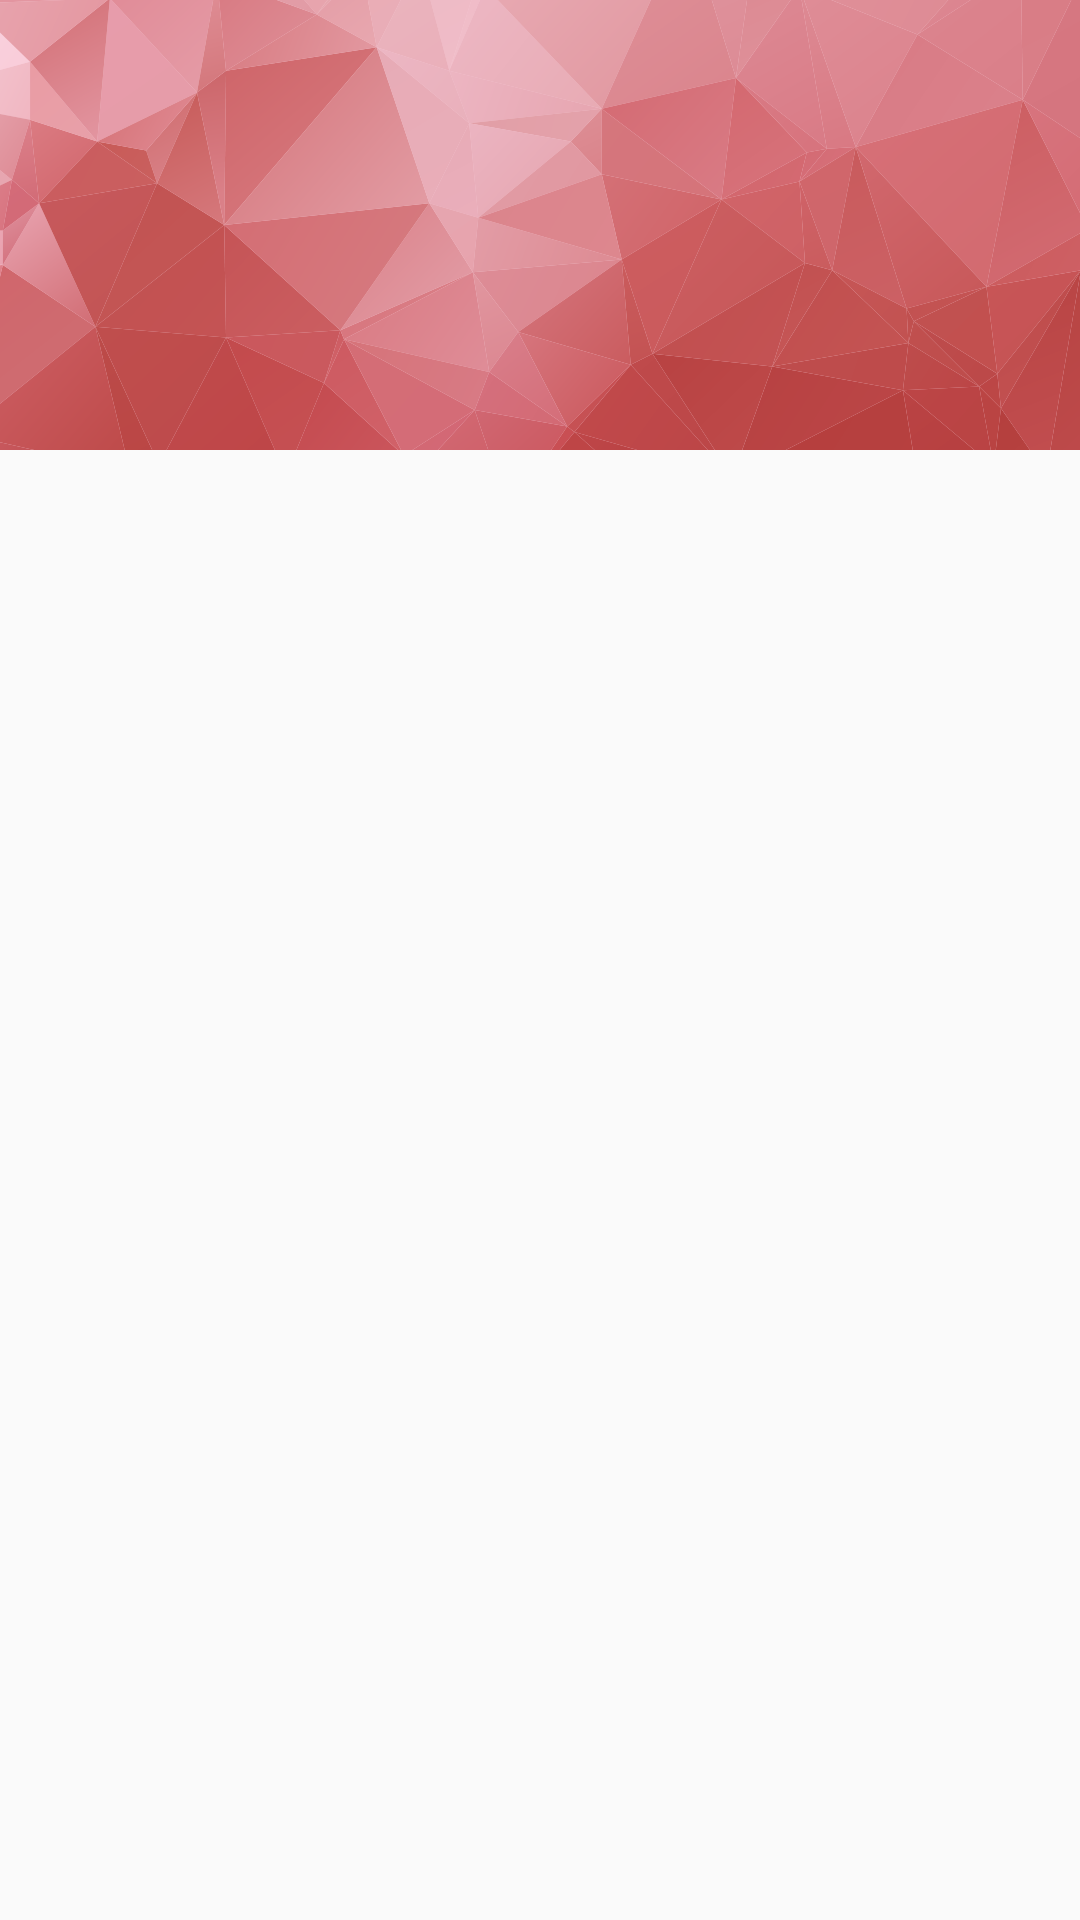

Here is an Android app screen rendered from its layout file. Give the layout XML and the strings, colors and styles it references.
<!-- AndroidManifest.xml: application theme Theme.TestWebView -->
<!-- res/layout/header.xml -->
<?xml version="1.0" encoding="utf-8"?>
<androidx.constraintlayout.widget.ConstraintLayout xmlns:android="http://schemas.android.com/apk/res/android"
    android:layout_width="match_parent"
    android:layout_height="wrap_content"
    xmlns:app="http://schemas.android.com/apk/res-auto">
    <ImageView
        app:layout_constraintTop_toTopOf="parent"
        app:layout_constraintLeft_toLeftOf="parent"
        android:scaleType="centerCrop"
        android:layout_width="match_parent"
        android:layout_height="150dp"
        android:src="@drawable/img_header"/>

</androidx.constraintlayout.widget.ConstraintLayout>
<!-- resources referenced by this layout -->
<resources>
  <!-- drawable img_header: vector/xml drawable (drawable, 181617 chars, omitted) -->
  <style name="Theme.TestWebView" parent="Theme.MaterialComponents.DayNight.NoActionBar.Bridge">
          
          <item name="colorPrimary">@color/pink_700</item>
          <item name="colorPrimaryVariant">@color/pink_800</item>
          <item name="colorOnPrimary">@color/white</item>
          
          <item name="colorSecondary">@color/pink_700</item>
          <item name="colorSecondaryVariant">@color/gray_700</item>
          <item name="colorOnSecondary">@color/black</item>
          
          <item name="android:statusBarColor" tools:targetApi="l">?attr/colorPrimaryVariant</item>
          
          <item name="colorAccent">@color/pink_700</item>
          <item name="colorControlActivated">@color/pink_700</item>
      </style>
  <color name="pink_700">#c2185b</color>
  <color name="pink_800">#ad1457</color>
  <color name="white">#FFFFFFFF</color>
  <color name="gray_700">#616161</color>
  <color name="black">#FF000000</color>
</resources>
